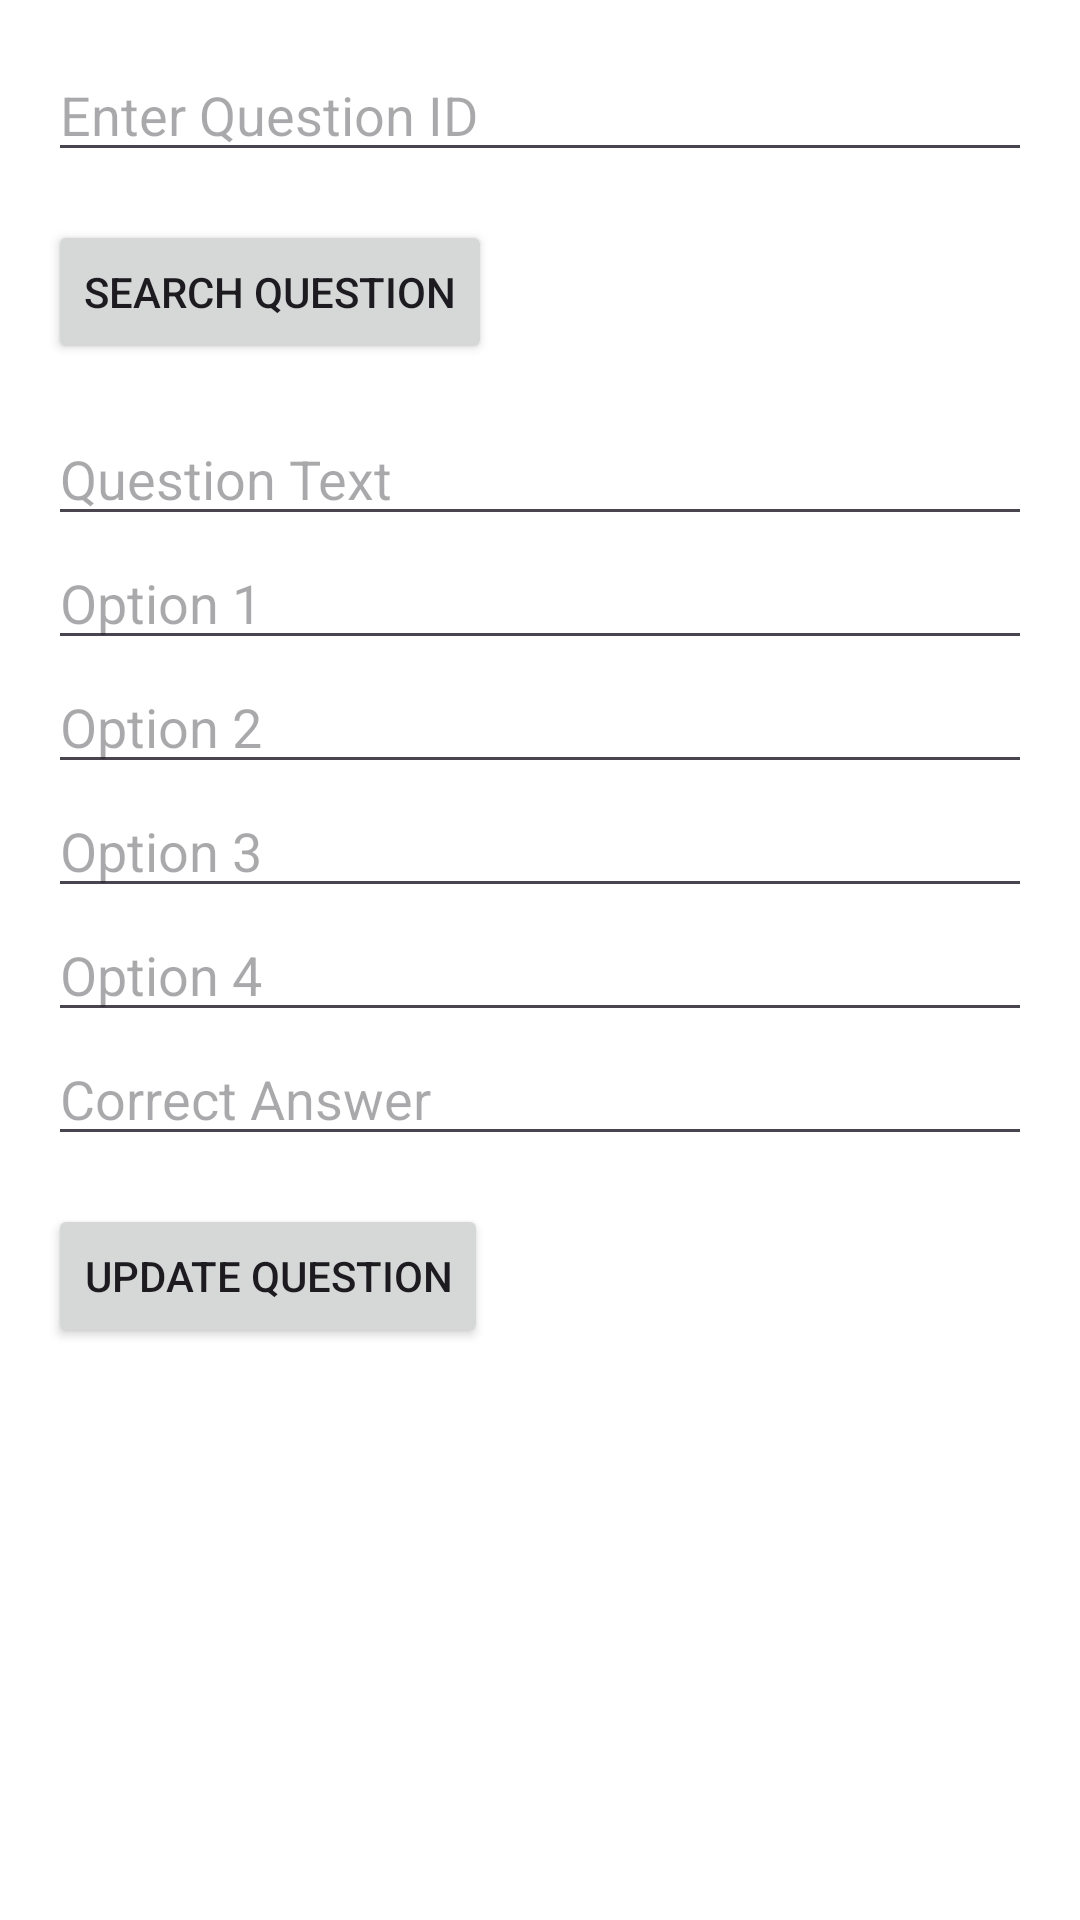

Produce the Android XML layout that renders to this screen, including the resource entries it uses.
<!-- AndroidManifest.xml: application theme Theme.FinalProjectQuizApp -->
<!-- res/layout/activity_update_question.xml -->
<?xml version="1.0" encoding="utf-8"?>
<ScrollView xmlns:android="http://schemas.android.com/apk/res/android"
    android:layout_width="match_parent"
    android:layout_height="match_parent"
    android:padding="16dp">

    <LinearLayout
        android:layout_width="match_parent"
        android:layout_height="wrap_content"
        android:orientation="vertical">

        
        <EditText
            android:id="@+id/questionIdInput"
            android:layout_width="match_parent"
            android:layout_height="wrap_content"
            android:hint="Enter Question ID"
            android:inputType="number" />

        
        <Button
            android:id="@+id/searchButton"
            android:layout_width="wrap_content"
            android:layout_height="wrap_content"
            android:text="Search Question"
            android:layout_marginTop="16dp" />

        
        <EditText
            android:id="@+id/questionInput"
            android:layout_width="match_parent"
            android:layout_height="wrap_content"
            android:hint="Question Text"
            android:layout_marginTop="16dp" />

        
        <EditText
            android:id="@+id/option1Input"
            android:layout_width="match_parent"
            android:layout_height="wrap_content"
            android:hint="Option 1" />

        
        <EditText
            android:id="@+id/option2Input"
            android:layout_width="match_parent"
            android:layout_height="wrap_content"
            android:hint="Option 2" />

        
        <EditText
            android:id="@+id/option3Input"
            android:layout_width="match_parent"
            android:layout_height="wrap_content"
            android:hint="Option 3" />

        
        <EditText
            android:id="@+id/option4Input"
            android:layout_width="match_parent"
            android:layout_height="wrap_content"
            android:hint="Option 4" />

        
        <EditText
            android:id="@+id/correctAnswerInput"
            android:layout_width="match_parent"
            android:layout_height="wrap_content"
            android:hint="Correct Answer" />

        
        <Button
            android:id="@+id/updateButton"
            android:layout_width="wrap_content"
            android:layout_height="wrap_content"
            android:text="Update Question"
            android:layout_marginTop="16dp" />
    </LinearLayout>
</ScrollView>
<!-- resources referenced by this layout -->
<resources>
  <style name="Theme.FinalProjectQuizApp" parent="Base.Theme.FinalProjectQuizApp" />
  <style name="Base.Theme.FinalProjectQuizApp" parent="Theme.Material3.DayNight.NoActionBar">
          
          
          <item name="android:windowBackground">@android:color/white</item>
      </style>
</resources>
